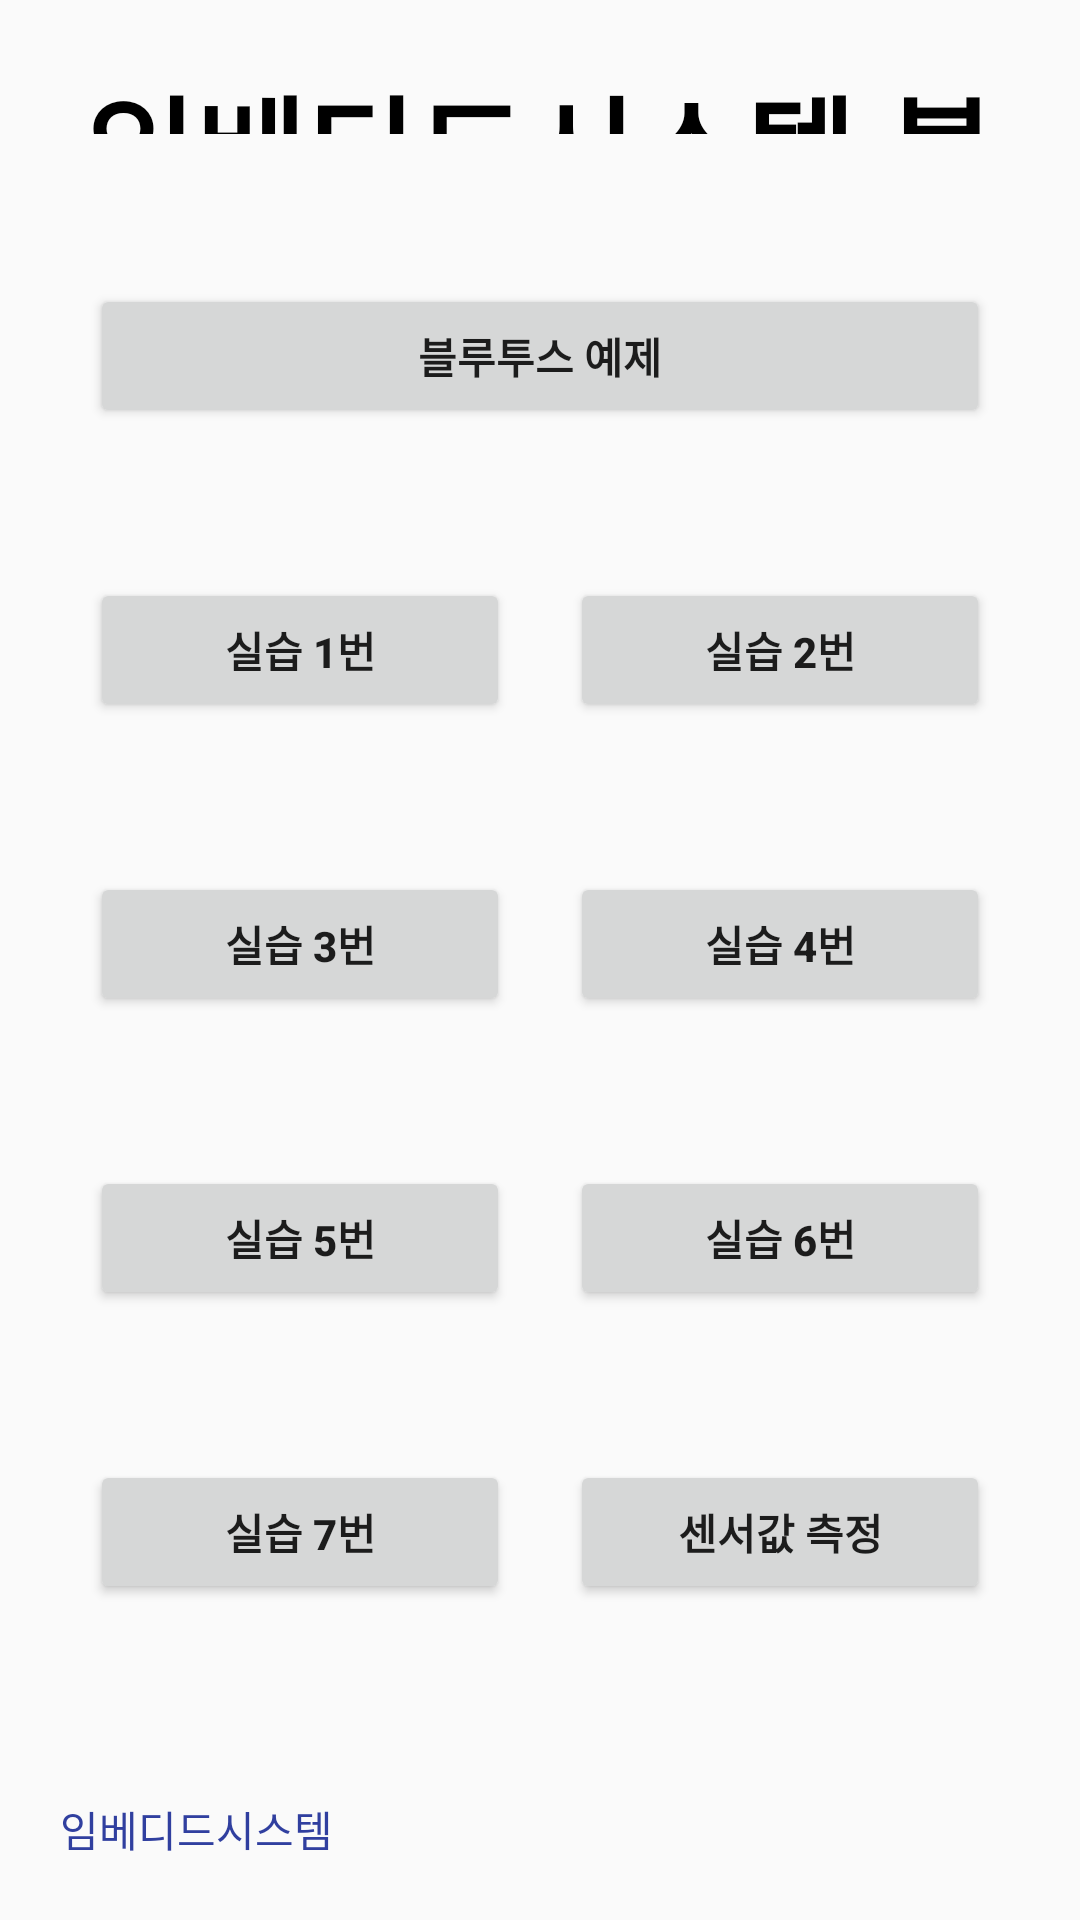

Layout XML and referenced resources for this Android screen:
<!-- AndroidManifest.xml: application theme Theme.BlueBerry -->
<!-- res/layout/intro_layout.xml -->
<?xml version="1.0" encoding="utf-8"?>
<LinearLayout xmlns:android="http://schemas.android.com/apk/res/android"
    xmlns:tools="http://schemas.android.com/tools"
    android:layout_width="match_parent"
    android:layout_height="match_parent"
    android:orientation="vertical"
    android:padding="20dp"
    android:gravity="center">

    <TextView
        android:id="@+id/textView"
        android:layout_width="match_parent"
        android:layout_height="0dp"
        android:layout_weight="1"
        android:layout_marginBottom="40dp"
        android:gravity="center"
        android:text="@string/app_name"
        android:textColor="@color/black"
        android:textSize="40sp"
        android:textStyle="bold"/>

    <LinearLayout
        android:layout_width="match_parent"
        android:layout_height="wrap_content"
        android:layout_marginBottom="30sp"
        android:gravity="center_vertical">

    <Button
        android:id="@+id/goMainActivity"
        android:layout_width="match_parent"
        android:layout_height="wrap_content"
        android:layout_margin="10sp"
        android:layout_weight="1"
        android:onClick="moveFunc"
        android:text="@string/go_main"
        android:textStyle="bold" />

    </LinearLayout>

    <LinearLayout
        android:layout_width="match_parent"
        android:layout_height="wrap_content"
        android:layout_marginBottom="30sp"
        android:gravity="center_vertical">
        <Button
            android:id="@+id/goP1BTN"
            android:layout_width="match_parent"
            android:layout_height="wrap_content"
            android:layout_margin="10sp"
            android:layout_weight="1"
            android:onClick="moveFunc"
            android:text="@string/go_p1"
            android:textStyle="bold" />
        <Button
            android:id="@+id/goP2BTN"
            android:layout_width="match_parent"
            android:layout_height="wrap_content"
            android:layout_margin="10sp"
            android:layout_weight="1"
            android:onClick="moveFunc"
            android:text="@string/go_p2"
            android:textStyle="bold" />
    </LinearLayout>

    <LinearLayout
        android:layout_width="match_parent"
        android:layout_height="wrap_content"
        android:layout_marginBottom="30sp"
        android:gravity="center_vertical">

        <Button
            android:id="@+id/goP3BTN"
            android:layout_width="match_parent"
            android:layout_height="wrap_content"
            android:layout_margin="10sp"
            android:layout_weight="1"
            android:onClick="moveFunc"
            android:text="@string/go_p3"
            android:textStyle="bold" />

        <Button
            android:id="@+id/goP4BTN"
            android:layout_width="match_parent"
            android:layout_height="wrap_content"
            android:layout_margin="10sp"
            android:layout_weight="1"
            android:onClick="moveFunc"
            android:text="@string/go_p4"
            android:textStyle="bold" />
    </LinearLayout>

    <LinearLayout
        android:layout_width="match_parent"
        android:layout_height="wrap_content"
        android:layout_marginBottom="30sp"
        android:gravity="center_vertical">

        <Button
            android:id="@+id/goP5BTN"
            android:layout_width="match_parent"
            android:layout_height="wrap_content"
            android:layout_margin="10sp"
            android:layout_weight="1"
            android:onClick="moveFunc"
            android:text="실습 5번"
            android:textStyle="bold" />

        <Button
            android:id="@+id/goP6BTN"
            android:layout_width="match_parent"
            android:layout_height="wrap_content"
            android:layout_margin="10sp"
            android:layout_weight="1"
            android:onClick="moveFunc"
            android:text="실습 6번"
            android:textStyle="bold" />

    </LinearLayout>

    <LinearLayout
        android:layout_width="match_parent"
        android:layout_height="wrap_content"
        android:layout_marginBottom="30sp"
        android:gravity="center_vertical">

        <Button
            android:id="@+id/goP7BTN"
            android:layout_width="match_parent"
            android:layout_height="wrap_content"
            android:layout_margin="10sp"
            android:layout_weight="1"
            android:onClick="moveFunc"
            android:text="실습 7번"
            android:textStyle="bold" />

        <Button
            android:id="@+id/goP8BTN"
            android:layout_width="match_parent"
            android:layout_height="wrap_content"
            android:layout_margin="10sp"
            android:layout_weight="1"
            android:onClick="moveFunc"
            android:text="센서값 측정"
            android:textStyle="bold" />

    </LinearLayout>

    <TextView
        android:layout_width="match_parent"
        android:layout_height="wrap_content"
        android:layout_weight="1"
        android:gravity="bottom"
        android:text="@string/lecture"
        android:textColor="@color/colorPrimaryDark" />

</LinearLayout>
<!-- resources referenced by this layout -->
<resources>
  <color name="black">#FF000000</color>
  <color name="colorPrimaryDark">#303f9f</color>
  <string name="app_name">"임베디드시스템 블루투스"</string>
  <string name="go_main">블루투스 예제</string>
  <string name="go_p1">실습 1번</string>
  <string name="go_p2">실습 2번</string>
  <string name="go_p3">실습 3번</string>
  <string name="go_p4">실습 4번</string>
  <string name="lecture">임베디드시스템</string>
  <style name="Theme.BlueBerry" parent="Theme.AppCompat.Light.DarkActionBar">
          
          <item name="colorPrimary">@color/purple_500</item>
          <item name="colorPrimaryDark">@color/purple_700</item>
          <item name="colorAccent">@color/teal_200</item>
          
      </style>
  <color name="purple_500">#FF6200EE</color>
  <color name="purple_700">#FF3700B3</color>
  <color name="teal_200">#FF03DAC5</color>
</resources>
